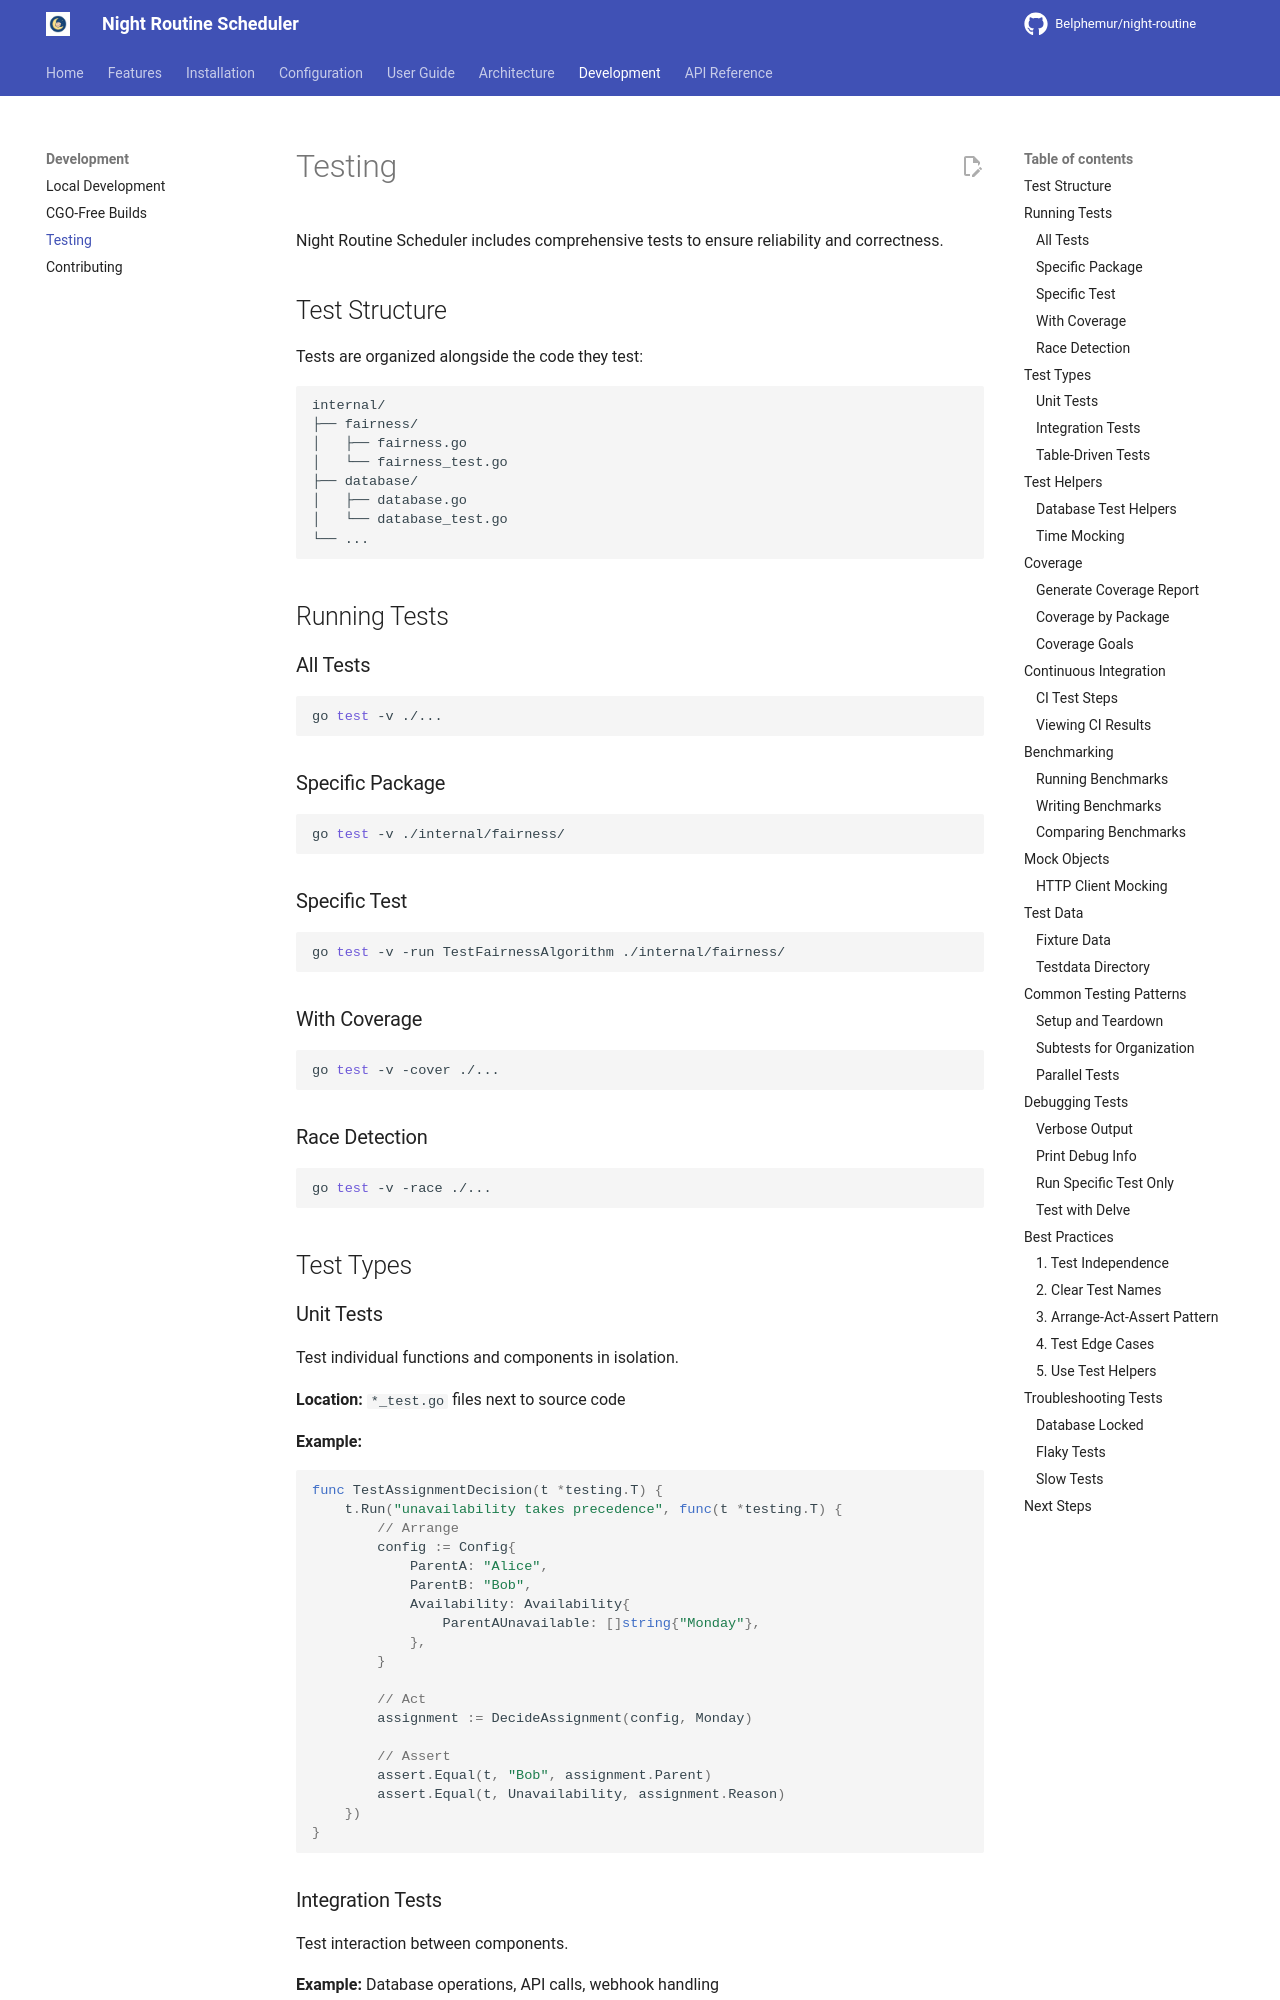

repository: Belphemur/night-routine · page: development/testing/index.html · generator: mkdocs

# Testing

Night Routine Scheduler includes comprehensive tests to ensure reliability and correctness.

## Test Structure

Tests are organized alongside the code they test:

```
internal/
├── fairness/
│   ├── fairness.go
│   └── fairness_test.go
├── database/
│   ├── database.go
│   └── database_test.go
└── ...
```

## Running Tests

### All Tests

```bash
go test -v ./...
```

### Specific Package

```bash
go test -v ./internal/fairness/
```

### Specific Test

```bash
go test -v -run TestFairnessAlgorithm ./internal/fairness/
```

### With Coverage

```bash
go test -v -cover ./...
```

### Race Detection

```bash
go test -v -race ./...
```

## Test Types

### Unit Tests

Test individual functions and components in isolation.

**Location:** `*_test.go` files next to source code

**Example:**
```go
func TestAssignmentDecision(t *testing.T) {
    t.Run("unavailability takes precedence", func(t *testing.T) {
        // Arrange
        config := Config{
            ParentA: "Alice",
            ParentB: "Bob",
            Availability: Availability{
                ParentAUnavailable: []string{"Monday"},
            },
        }
        
        // Act
        assignment := DecideAssignment(config, Monday)
        
        // Assert
        assert.Equal(t, "Bob", assignment.Parent)
        assert.Equal(t, Unavailability, assignment.Reason)
    })
}
```
